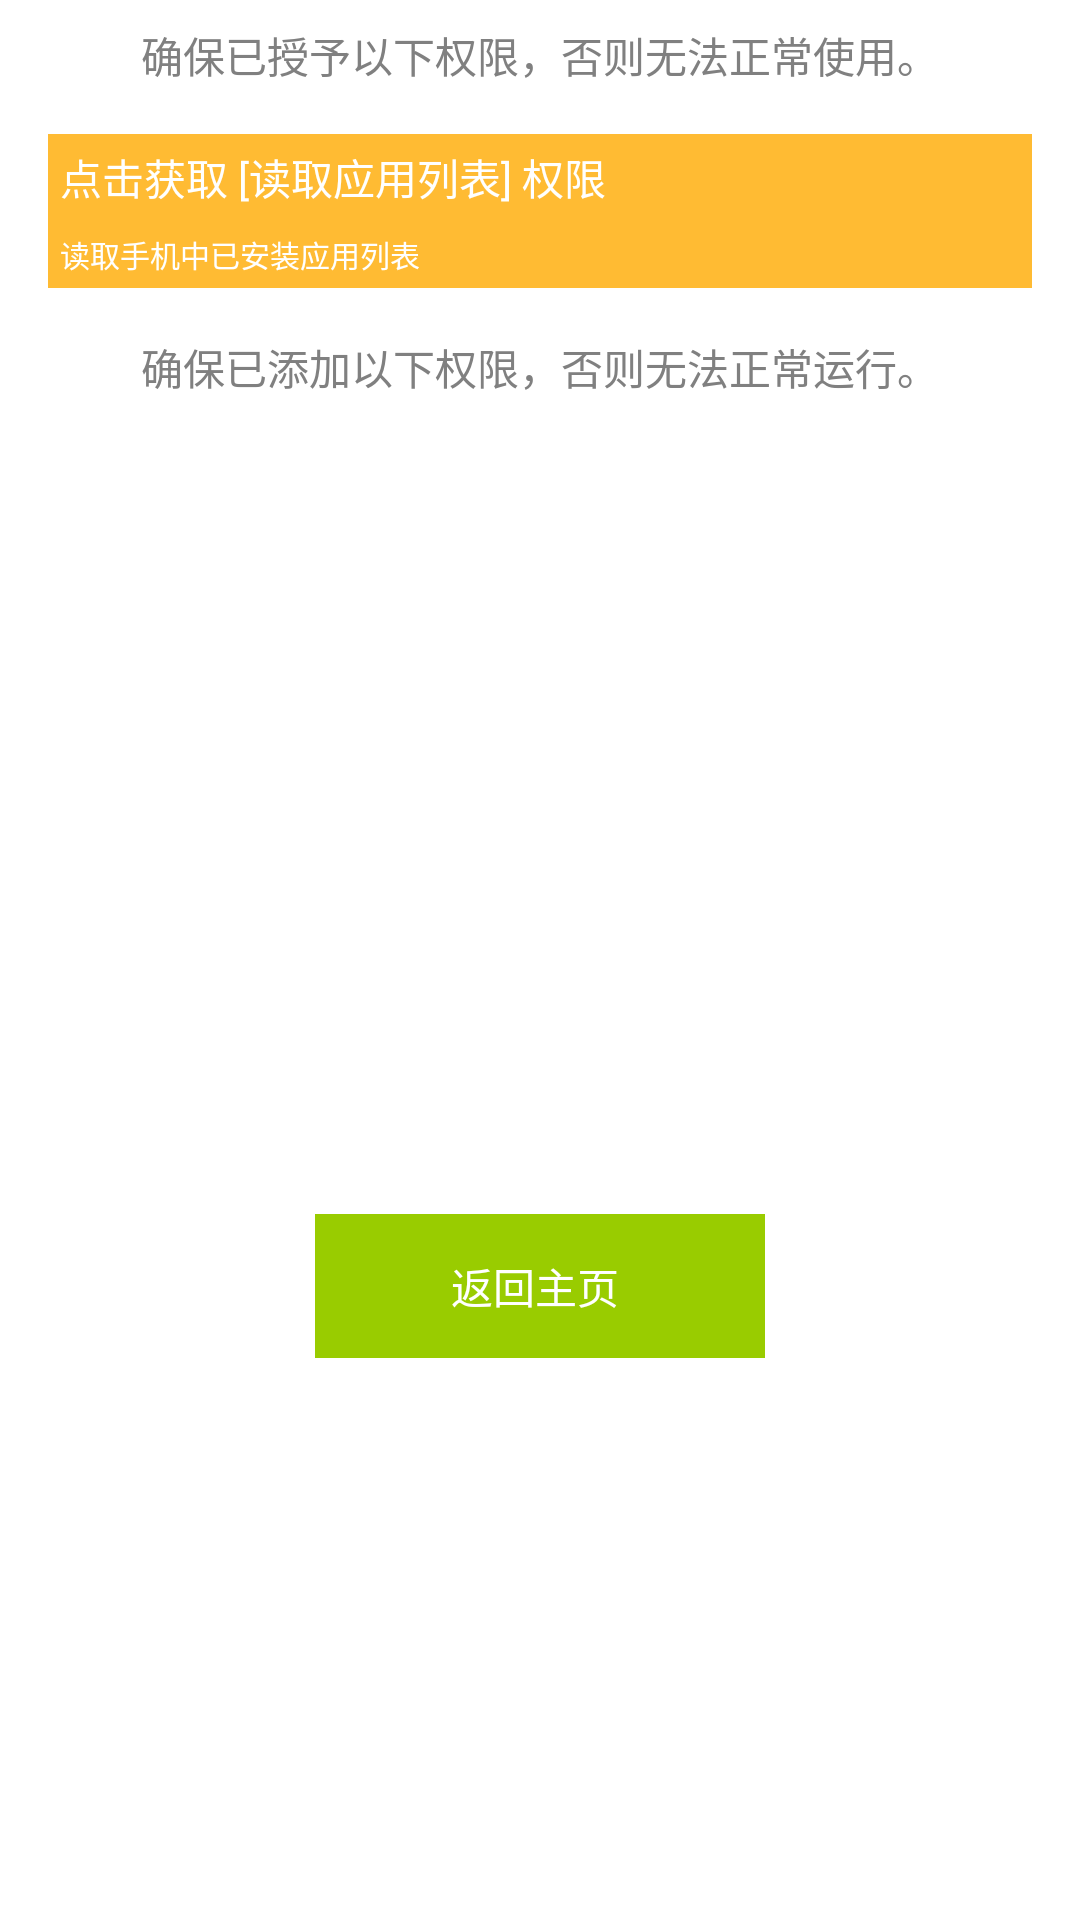

Layout XML and referenced resources for this Android screen:
<!-- AndroidManifest.xml: application theme AppTheme -->
<!-- res/layout/activity_read_permission.xml -->
<?xml version="1.0" encoding="utf-8"?>
<LinearLayout xmlns:android="http://schemas.android.com/apk/res/android"
    android:layout_width="match_parent"
    android:layout_height="match_parent"
    android:background="@android:color/white"
    android:orientation="vertical">

    <TextView
        android:id="@+id/tv_tips"
        android:layout_width="wrap_content"
        android:layout_height="wrap_content"
        android:layout_gravity="center"
        android:layout_margin="8dp"
        android:text="确保已授予以下权限，否则无法正常使用。"
        android:textColor="@android:color/tab_indicator_text" />

    <RelativeLayout
        android:id="@+id/rl_read_phone"
        android:layout_width="match_parent"
        android:layout_height="wrap_content"
        android:layout_marginBottom="8dp"
        android:layout_marginLeft="16dp"
        android:layout_marginRight="16dp"
        android:layout_marginTop="8dp"
        android:background="@drawable/read_phone_selector">

        <TextView
            android:id="@+id/tv_read_phone"
            android:layout_width="match_parent"
            android:layout_height="wrap_content"
            android:padding="4dp"
            android:text="点击获取 [读取应用列表] 权限"
            android:textColor="@android:color/white"
            android:textSize="14sp" />

        <TextView
            android:id="@+id/tv_read_phone_tips"
            android:layout_width="match_parent"
            android:layout_height="wrap_content"
            android:layout_below="@+id/tv_read_phone"
            android:padding="4dp"
            android:text="读取手机中已安装应用列表"
            android:textColor="@android:color/white"
            android:textSize="10sp" />

        <ImageView
            android:id="@+id/iv_read_phone"
            android:layout_width="20dp"
            android:layout_height="20dp"
            android:layout_alignParentRight="true"
            android:layout_centerVertical="true"
            android:layout_marginRight="8dp"
            android:src="@mipmap/cancel" />
    </RelativeLayout>


    <TextView
        android:layout_width="wrap_content"
        android:layout_height="wrap_content"
        android:layout_alignParentBottom="true"
        android:layout_centerHorizontal="true"
        android:layout_gravity="center"
        android:layout_margin="8dp"
        android:text="确保已添加以下权限，否则无法正常运行。"
        android:textColor="@android:color/tab_indicator_text" />

    <RelativeLayout
        android:id="@+id/rl_auto_start"
        android:layout_width="match_parent"
        android:layout_height="48dp"
        android:layout_marginBottom="8dp"
        android:layout_marginLeft="16dp"
        android:background="@drawable/auto_start_selector"
        android:layout_marginRight="16dp"
        android:layout_marginTop="8dp">

        <TextView
            android:id="@+id/tv_auto_start"
            android:layout_width="match_parent"
            android:layout_height="wrap_content"
            android:padding="4dp"
            android:text="添加到 [开机自启动] "
            android:textColor="@android:color/white" />

        <TextView
            android:id="@+id/tv_autos_start_tips"
            android:layout_width="match_parent"
            android:layout_height="wrap_content"
            android:layout_below="@+id/tv_auto_start"
            android:padding="4dp"
            android:text="开机自启动功能"
            android:textColor="@android:color/white"
            android:textSize="10sp" />

        <ImageView
            android:id="@+id/iv_auto_start"
            android:layout_width="20dp"
            android:layout_height="20dp"
            android:layout_alignParentRight="true"
            android:layout_centerVertical="true"
            android:layout_marginRight="8dp"
            android:src="@mipmap/cancel" />
    </RelativeLayout>

    <RelativeLayout
        android:id="@+id/rl_back_main"
        android:layout_width="150dp"
        android:layout_height="48dp"
        android:layout_marginBottom="8dp"
        android:layout_marginLeft="16dp"
        android:background="@drawable/back_main_selector"
        android:layout_marginRight="16dp"
        android:layout_gravity="center_horizontal"
        android:layout_marginTop="200dp">

        <TextView
            android:layout_width="match_parent"
            android:layout_height="48dp"
            android:gravity="center"
            android:text="返回主页 "
            android:textColor="@android:color/white" />

    </RelativeLayout>


</LinearLayout>
<!-- resources referenced by this layout -->
<resources>
  <!-- drawable back_main_selector (drawable) -->
  <?xml version="1.0" encoding="utf-8"?>
  <selector xmlns:android="http://schemas.android.com/apk/res/android">
      <item android:drawable="@android:color/holo_green_dark" android:state_pressed="true" />
      <item android:drawable="@android:color/darker_gray" android:state_enabled="false"/>
      <item android:drawable="@android:color/holo_green_light" />
  </selector>
  <!-- drawable read_phone_selector (drawable) -->
  <?xml version="1.0" encoding="utf-8"?>
  <selector xmlns:android="http://schemas.android.com/apk/res/android">
      <item android:drawable="@android:color/holo_orange_dark" android:state_pressed="true" />
      <item android:drawable="@android:color/holo_orange_light" />
  </selector>
  <style name="AppTheme" parent="android:Theme.Translucent.NoTitleBar">
      
      </style>
</resources>
